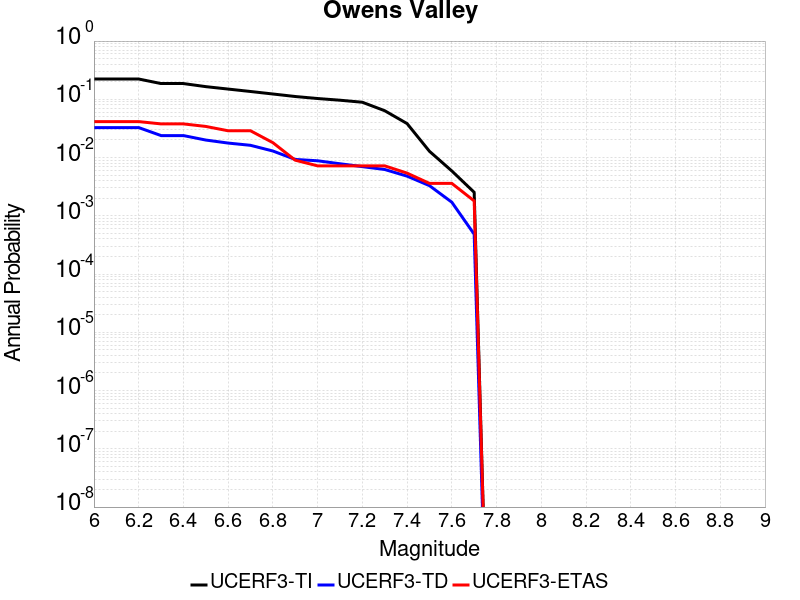

The file beside this chart, header and first rows:
Magnitude, UCERF3-TI Prob, UCERF3-TD Prob, UCERF3-ETAS Prob
6.0, 0.2231, 0.03272, 0.04144
6.1, 0.2231, 0.03272, 0.04144
6.2, 0.2231, 0.03272, 0.04144
6.3, 0.1864, 0.02386, 0.03784
6.4, 0.1864, 0.02386, 0.03784
6.5, 0.1651, 0.01999, 0.03423
6.6, 0.1499, 0.01774, 0.02883
6.7, 0.1362, 0.01623, 0.02883
6.8, 0.1234, 0.01296, 0.01802
6.9, 0.1117, 0.009284, 0.009009
7.0, 0.1032, 0.008803, 0.007207
7.1, 0.0965, 0.007829, 0.007207
7.2, 0.08906, 0.006986, 0.007207
7.3, 0.06372, 0.006242, 0.007207
7.4, 0.03832, 0.004798, 0.005405
7.5, 0.01282, 0.003297, 0.003604
7.6, 0.005894, 0.001713, 0.003604
7.7, 0.002533, 4.8356806E-4, 0.001802
